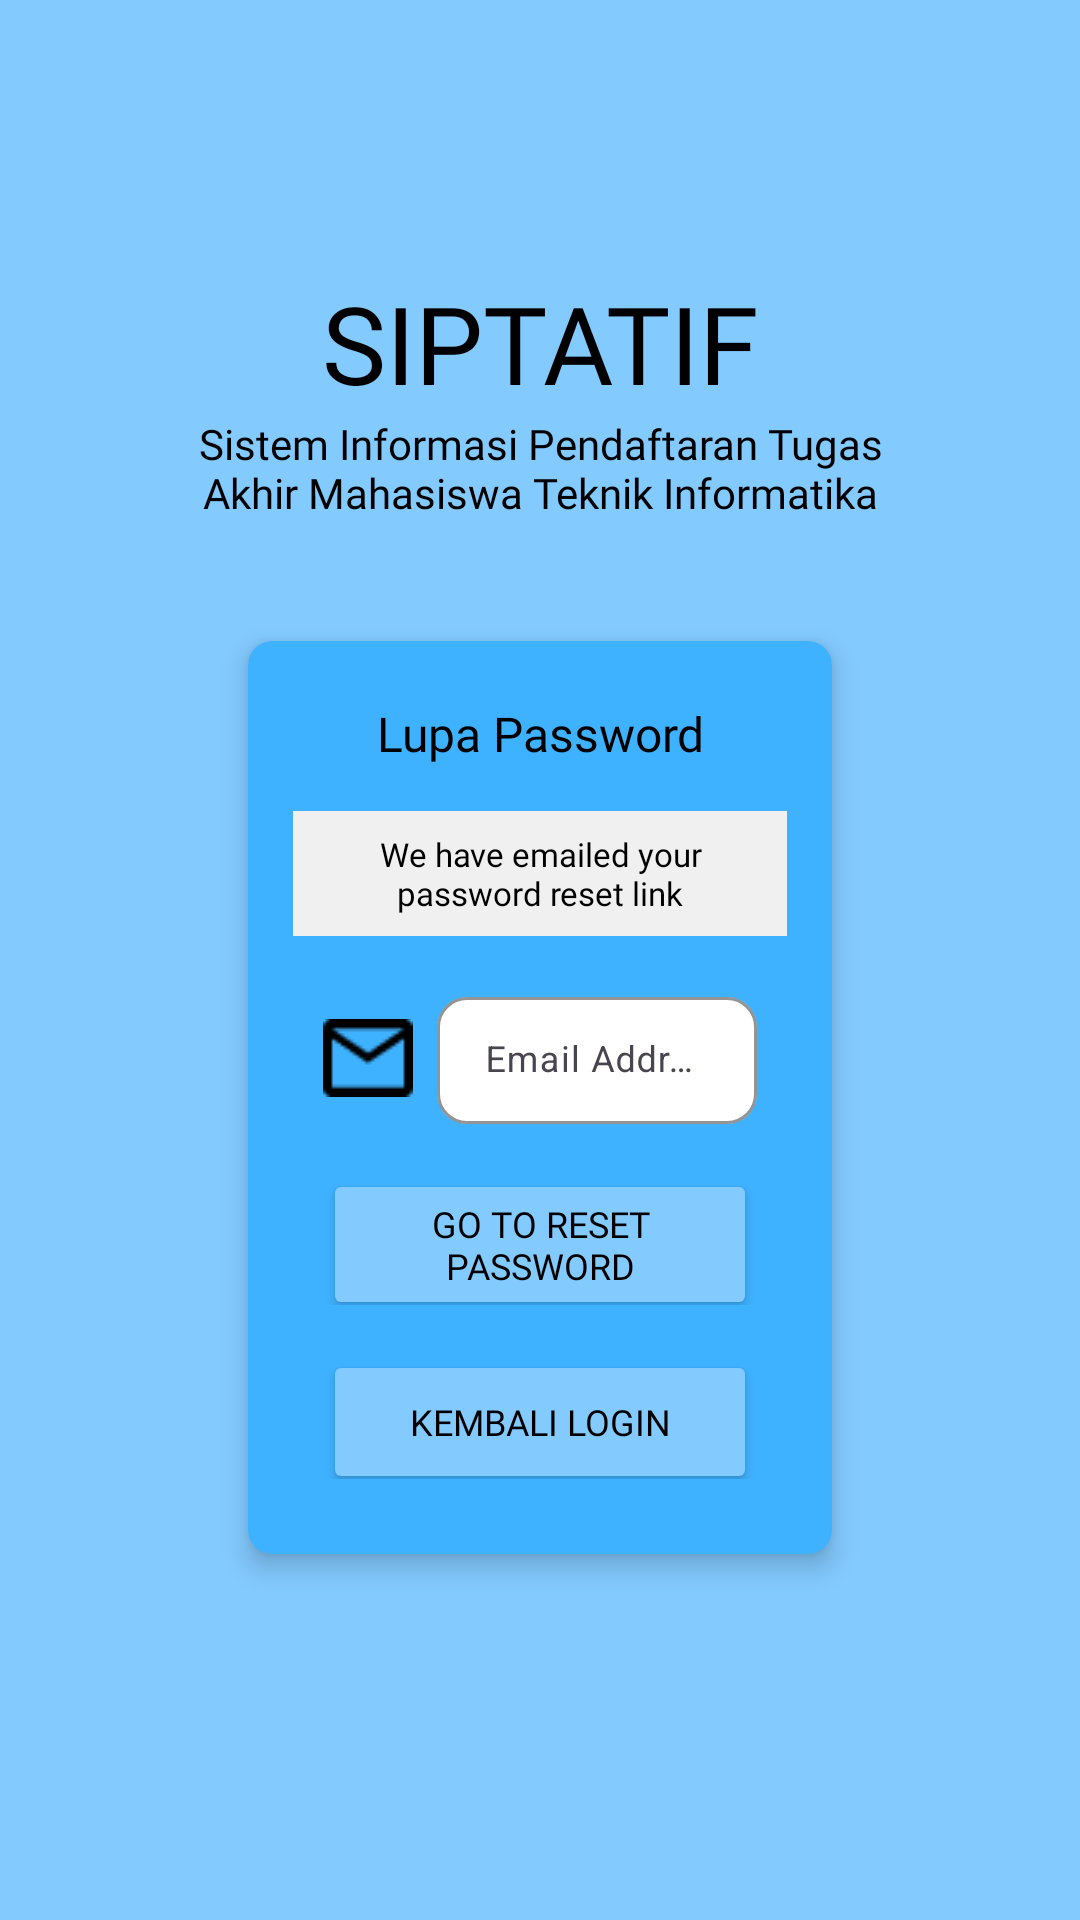

The Android layout XML behind this screen, and the referenced resources:
<!-- AndroidManifest.xml: application theme Theme.DaftarTA -->
<!-- res/layout/activity_email_sent.xml -->
<?xml version="1.0" encoding="utf-8"?>
<LinearLayout
    xmlns:android="http://schemas.android.com/apk/res/android"
    xmlns:app="http://schemas.android.com/apk/res-auto"
    xmlns:tools="http://schemas.android.com/tools"
    android:layout_width="match_parent"
    android:layout_height="match_parent"
    android:background="@color/cyan"
    android:orientation="vertical"
    tools:context=".MainActivity">

    <TextView
        android:layout_width="match_parent"
        android:layout_height="wrap_content"
        android:layout_marginTop="90dp"
        android:fontFamily="@font/comicneue_regular"
        android:text="SIPTATIF"
        android:textAlignment="center"
        android:textColor="@color/black"
        android:textSize="36dp">
    </TextView>

    <TextView
        android:text="Sistem Informasi Pendaftaran Tugas Akhir Mahasiswa Teknik Informatika"
        android:layout_marginStart="60dp"
        android:fontFamily="@font/comicneue_regular"
        android:textColor="@color/black"
        android:layout_marginEnd="60dp"
        android:textAlignment="center"
        android:layout_width="match_parent"
        android:layout_height="wrap_content">
    </TextView>


    <androidx.cardview.widget.CardView
        app:cardCornerRadius="8dp"
        app:cardElevation="5dp"
        android:layout_gravity="center"
        android:layout_marginTop="30dp"
        android:layout_marginStart="75dp"
        android:layout_marginEnd="75dp"
        android:backgroundTint="@color/boldcyan"
        app:cardUseCompatPadding="true"
        android:layout_width="match_parent"
        android:layout_height="wrap_content">

        <LinearLayout
            android:orientation="vertical"
            android:layout_width="match_parent"
            android:layout_height="wrap_content">

            <LinearLayout
                android:orientation="horizontal"
                android:layout_marginTop="20dp"
                android:layout_marginStart="25dp"
                android:layout_marginEnd="25dp"
                android:layout_gravity="center"
                android:layout_width="match_parent"
                android:layout_height="wrap_content">

                <TextView
                    android:text="Lupa Password"
                    android:textColor="@color/black"
                    android:textAlignment="center"
                    android:fontFamily="@font/comicneue_regular"
                    android:layout_width="match_parent"
                    android:textSize="16sp"
                    android:layout_height="wrap_content"/>

            </LinearLayout>

            <LinearLayout
                android:layout_marginTop="15dp"
                android:layout_gravity="center"
                android:orientation="vertical"
                android:layout_width="match_parent"
                android:layout_height="wrap_content">
                <LinearLayout
                    android:orientation="horizontal"
                    android:background="@color/brokenwhite"
                    android:layout_width="match_parent"
                    android:layout_marginStart="15dp"
                    android:layout_marginEnd="15dp"
                    android:layout_height="wrap_content">
                    <TextView
                        android:text="We have emailed your password reset link"
                        android:fontFamily="@font/comicneue_regular"
                        android:textAlignment="center"
                        android:textSize="11sp"
                        android:textColor="@color/black"
                        android:padding="7dp"
                        android:layout_width="match_parent"
                        android:layout_height="wrap_content">
                    </TextView>
                </LinearLayout>
            </LinearLayout>

            
            <LinearLayout
                android:layout_width="match_parent"
                android:layout_height="wrap_content"
                android:layout_gravity="center"
                android:layout_marginTop="10dp"
                android:orientation="vertical"
                android:padding="5dp">

                
                <LinearLayout
                    android:layout_width="match_parent"
                    android:layout_height="wrap_content"
                    android:orientation="horizontal">

                    <ImageView
                        android:layout_width="wrap_content"
                        android:layout_height="wrap_content"
                        android:layout_gravity="center"
                        android:layout_marginStart="20dp"
                        android:layout_marginTop="2dp"
                        android:background="@drawable/img" />

                    <com.google.android.material.textfield.TextInputLayout
                        style="@style/Widget.Material3.TextInputLayout.OutlinedBox.Dense"
                        android:layout_width="match_parent"
                        android:layout_height="wrap_content"
                        android:layout_marginEnd="20dp"
                        android:layout_marginStart="8dp"
                        app:boxCornerRadiusBottomEnd="10dp"
                        app:boxCornerRadiusBottomStart="10dp"
                        app:boxCornerRadiusTopEnd="10dp"
                        app:boxCornerRadiusTopStart="10dp"
                        app:boxBackgroundColor="@color/white"
                        app:boxStrokeColor="#4E4A4A"
                        app:boxStrokeWidth="1dp"
                        android:hint="Email Address">

                        <com.google.android.material.textfield.TextInputEditText
                            android:id="@+id/email"
                            android:layout_width="match_parent"
                            android:layout_height="wrap_content"
                            android:ems="10"
                            android:inputType="textEmailAddress"
                            android:textColor="@color/black"
                            android:textSize="12sp"
                            android:textStyle="normal"/>

                    </com.google.android.material.textfield.TextInputLayout>
                </LinearLayout>

                
                <LinearLayout
                    android:orientation="horizontal"
                    android:layout_width="match_parent"
                    android:layout_height="wrap_content">

                    <Button
                        android:id="@+id/reset_pass"
                        android:layout_width="match_parent"
                        android:layout_height="wrap_content"
                        android:layout_gravity="center"
                        android:layout_marginTop="10dp"
                        android:layout_marginStart="20dp"
                        android:layout_marginEnd="20dp"
                        android:backgroundTint="@color/cyan"
                        android:fontFamily="@font/comicneue_regular"
                        android:text="Go To Reset Password"
                        android:textColor="@color/black"
                        android:textSize="12sp">
                    </Button>
                </LinearLayout>

                
                <LinearLayout
                    android:orientation="horizontal"
                    android:layout_width="match_parent"
                    android:layout_height="wrap_content"
                    android:paddingBottom="20dp">

                    <Button
                        android:id="@+id/back2login"
                        android:layout_width="match_parent"
                        android:layout_height="wrap_content"
                        android:layout_gravity="center"
                        android:layout_marginTop="10dp"
                        android:layout_marginStart="20dp"
                        android:layout_marginEnd="20dp"
                        android:backgroundTint="@color/cyan"
                        android:fontFamily="@font/comicneue_regular"
                        android:text="Kembali Login"
                        android:textColor="@color/black"
                        android:textSize="12sp">
                    </Button>
                </LinearLayout>
            </LinearLayout>
        </LinearLayout>
    </androidx.cardview.widget.CardView>
</LinearLayout>
<!-- resources referenced by this layout -->
<resources>
  <color name="black">#FF000000</color>
  <color name="boldcyan">#3EB1FF</color>
  <color name="brokenwhite">#F0F0F0</color>
  <color name="cyan">#83CAFF</color>
  <color name="white">#FFFFFFFF</color>
  <!-- drawable img: png bitmap (drawable, 315 bytes) -->
  <style name="Theme.DaftarTA" parent="Base.Theme.DaftarTA" />
  <style name="Base.Theme.DaftarTA" parent="Theme.Material3.DayNight.NoActionBar">
          
          
      </style>
</resources>
